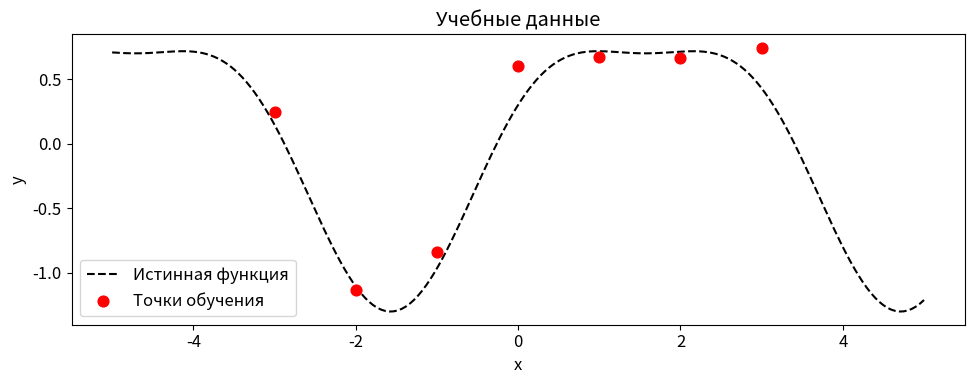
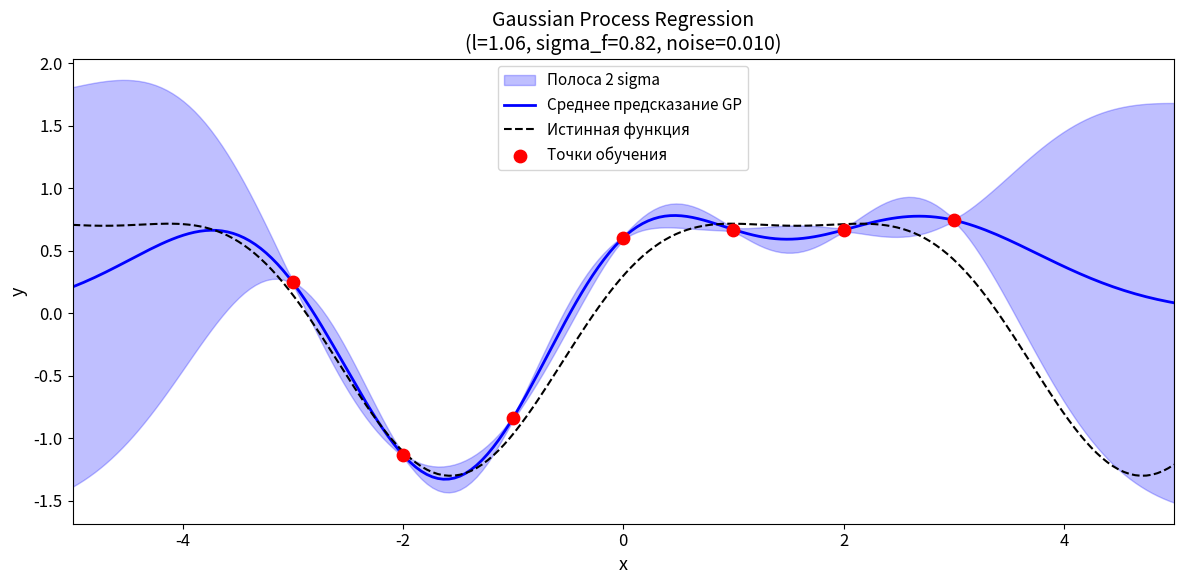
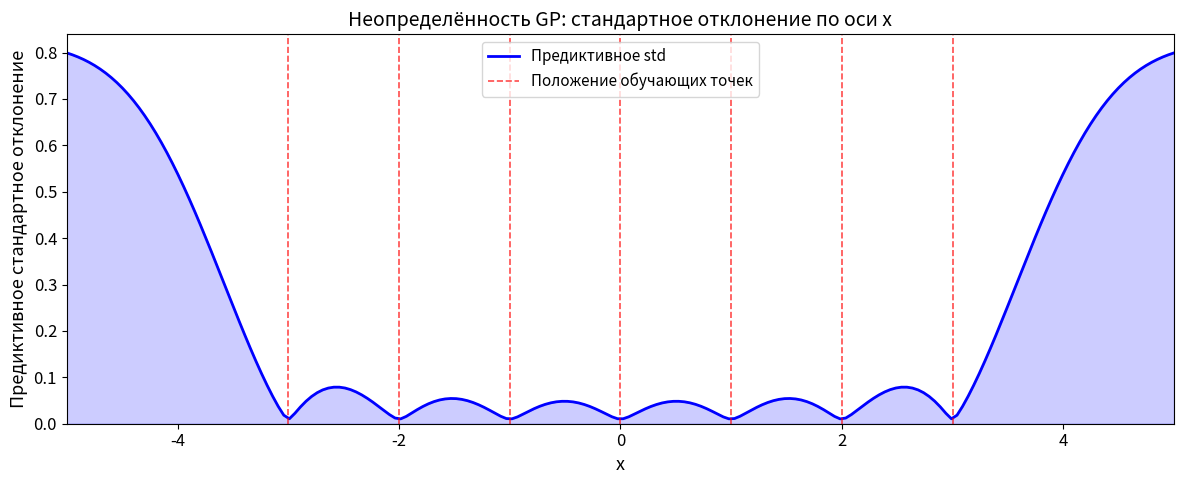
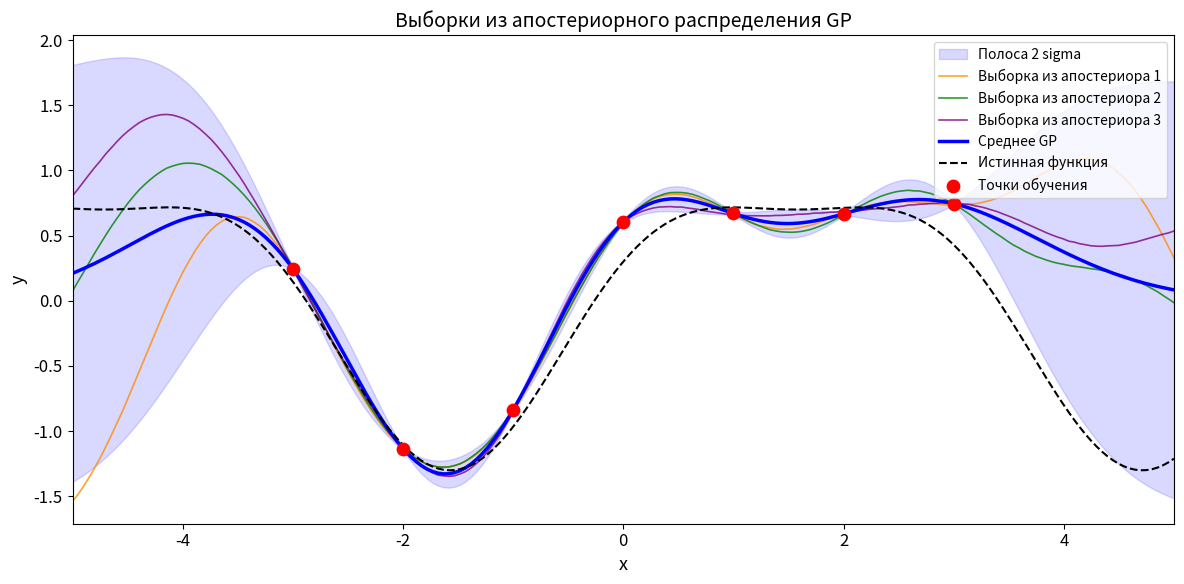
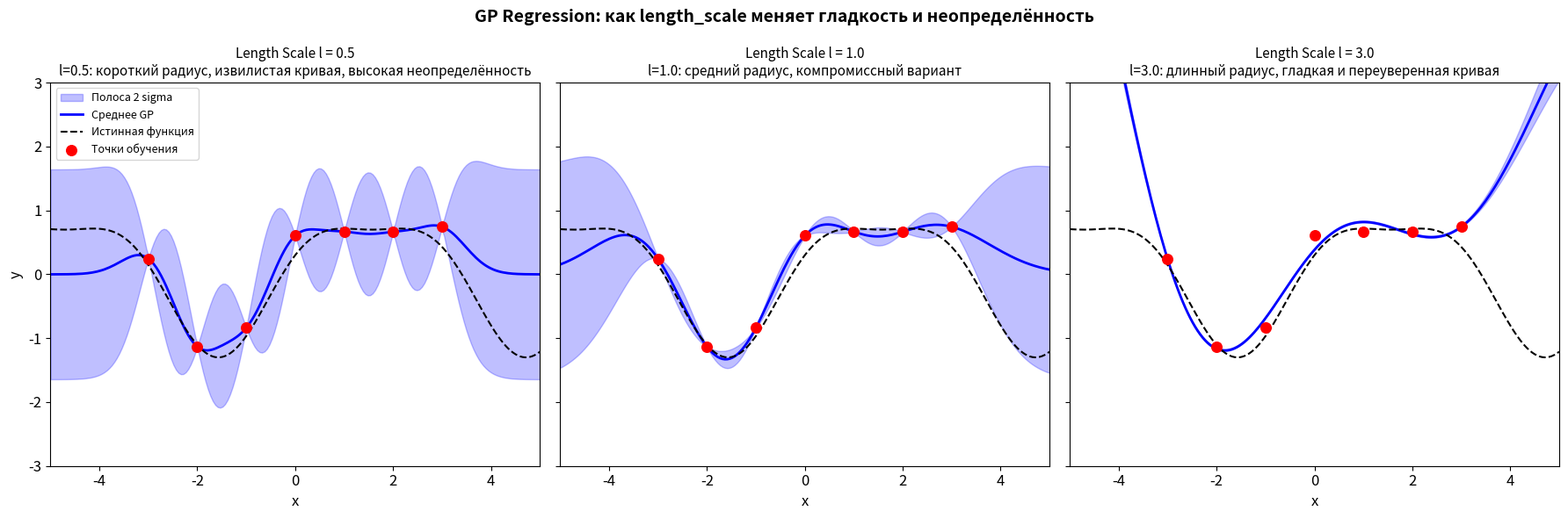

Here is the Python script that generated these plots, in order:
import numpy as np
import matplotlib.pyplot as plt
from scipy.optimize import minimize


from pathlib import Path

def find_repo_root() -> Path:
    current = Path.cwd().resolve()
    for candidate in [current, *current.parents]:
        if (candidate / "notebooks").exists() and (candidate / "requirements.txt").exists():
            return candidate
    return current.parent if current.name == "notebooks" else current

REPO_ROOT = find_repo_root()
DATA_DIR = REPO_ROOT / "data"
FIGURES_DIR = REPO_ROOT / "figures" / "gaussian_process"
FIGURES_DIR.mkdir(parents=True, exist_ok=True)


 
print("Папка для графиков:", FIGURES_DIR)

np.random.seed(42)

plt.rcParams['figure.dpi'] = 100
plt.rcParams['font.size'] = 12

print("Версия NumPy:", np.__version__)
print("Базовая настройка готова.")

# Реализация RBF kernel
# k(x1, x2) = sigma_f^2 * exp(-||x1 - x2||^2 / (2 * l^2))

def rbf_kernel(X1, X2, length_scale, sigma_f):
    """
    Считает матрицу RBF kernel между X1 и X2.

    Параметры
    ----------
    X1 : ndarray of shape (n1, d)
    X2 : ndarray of shape (n2, d)
    length_scale : float
        Controls the smoothness / correlation length (l).
    sigma_f : float
        Signal standard deviation; scales the overall variance.

    Возвращает
    -------
    K : ndarray of shape (n1, n2)
        Матрицу Грама.
    """
    # Быстро считаем квадраты евклидовых расстояний через broadcasting
    # ||x1 - x2||^2 = ||x1||^2 + ||x2||^2 - 2 * x1^T x2
    X1_sq = np.sum(X1 ** 2, axis=1, keepdims=True)   # (n1, 1)
    X2_sq = np.sum(X2 ** 2, axis=1, keepdims=True).T  # (1, n2)
    sq_dists = X1_sq + X2_sq - 2.0 * (X1 @ X2.T)     # (n1, n2)

    # Отсекаем маленькие отрицательные значения из-за численных ошибок
    sq_dists = np.maximum(sq_dists, 0.0)

    K = sigma_f ** 2 * np.exp(-sq_dists / (2.0 * length_scale ** 2))
    return K


# Небольшая проверка
X_demo = np.array([[0.0], [1.0], [2.0]])
K_demo = rbf_kernel(X_demo, X_demo, length_scale=1.0, sigma_f=1.0)
print("Проверочная kernel-матрица (3x3):")
print(np.round(K_demo, 4))
print("Диагональ должна быть равна 1.0 при sigma_f=1:", np.round(np.diag(K_demo), 4))

# Предсказание GP
# Predictive mean: mu* = K(X*, X) [K(X,X) + noise*I]^{-1} y
# Predictive cov:  C*  = K(X*, X*) - K(X*, X) [K(X,X) + noise*I]^{-1} K(X, X*)

def gp_predict(X_train, y_train, X_test, length_scale, sigma_f, noise):
    """
    Предсказание в Gaussian Process.

    Использует разложение Холецкого и `np.linalg.solve` без явного обращения матрицы
    для численной устойчивости.

    Parameters
    ----------
    X_train : ndarray (n, d)
    y_train : ndarray (n,)
    X_test  : ndarray (m, d)
    length_scale : float
    sigma_f      : float
    noise        : float  -- observation noise standard deviation

    Returns
    -------
    mu_pred   : ndarray (m,)    предиктивное среднее
    var_pred  : ndarray (m,)    предиктивная дисперсия (диагональ ковариации)
    cov_pred  : ndarray (m, m)  полная предиктивная ковариация
    """
    n = len(X_train)
    jitter = 1e-6  # numerical stability jitter

    # Собираем обучающую kernel-матрицу K(X_train, X_train) + noise^2 * I
    K_train = rbf_kernel(X_train, X_train, length_scale, sigma_f)
    K_train += (noise ** 2 + jitter) * np.eye(n)

    # Поперечная kernel-матрица K(X_test, X_train)
    K_star = rbf_kernel(X_test, X_train, length_scale, sigma_f)  # (m, n)

    # Kernel-матрица для тестовых точек K(X_test, X_test)
    K_star_star = rbf_kernel(X_test, X_test, length_scale, sigma_f)  # (m, m)
    K_star_star += jitter * np.eye(len(X_test))

    # Разложение Холецкого для устойчивости: K_train = L @ L.T
    try:
        L = np.linalg.cholesky(K_train)  # lower triangular
    except np.linalg.LinAlgError:
        # Если разложение не сошлось, добавляем ещё jitter
        K_train += 1e-4 * np.eye(n)
        L = np.linalg.cholesky(K_train)

    # Формально можно расписать две треугольные системы,
    # но здесь оставляем `np.linalg.solve`, чтобы код был короче.
    # Явное обращение матрицы не используем.
    alpha = np.linalg.solve(K_train, y_train)  # (n,)

    # Предиктивное среднее
    mu_pred = K_star @ alpha  # (m,)

    # Предиктивная ковариация
    # V = L^{-1} K(X_train, X_test)  via solve
    V = np.linalg.solve(L, K_star.T)  # (n, m)  --  K_star.T is (n, m)
    cov_pred = K_star_star - V.T @ V  # (m, m)

    # Подрезаем маленькие отрицательные дисперсии из-за округления
    var_pred = np.maximum(np.diag(cov_pred), 0.0)  # (m,)

    return mu_pred, var_pred, cov_pred


print("Функция gp_predict готова.")
print("Используем Холецкого и solve; явного обращения матрицы здесь нет.")

# Marginal likelihood
# log p(y | X, theta) = -0.5 y^T K^{-1} y - 0.5 log|K| - n/2 log(2*pi)

def log_marginal_likelihood(log_params, X_train, y_train):
    """
    Считает отрицательный log marginal likelihood для подбора гиперпараметров GP.

    Параметры передаются в логарифмическом масштабе, чтобы гарантировать положительность:
        log_params = [log(length_scale), log(sigma_f), log(noise)]

    Возвращает
    -------
    neg_lml : float  (отрицательное значение, удобное для `scipy.optimize.minimize`)
    """
    # Возвращаемся из логарифмов к обычным положительным параметрам
    length_scale, sigma_f, noise = np.exp(log_params)

    n = len(X_train)
    jitter = 1e-6

    # Собираем kernel-матрицу с шумом
    K = rbf_kernel(X_train, X_train, length_scale, sigma_f)
    K += (noise ** 2 + jitter) * np.eye(n)

    # Разложение Холецкого: K = L @ L.T
    try:
        L = np.linalg.cholesky(K)
    except np.linalg.LinAlgError:
        return 1e10  # Return large value if not positive definite

    # Член согласования с данными: -0.5 * y^T K^{-1} y
    # Решаем треугольную систему L @ v = y
    v = np.linalg.solve(L, y_train)
    data_fit = -0.5 * np.dot(v, v)

    # Штраф за сложность: -0.5 * log|K| = -sum(log(diag(L)))
    # так как |K| = |L|^2 и |L| = произведение диагонали
    log_det = np.sum(np.log(np.diag(L)))
    complexity = -log_det

    # Константный член: -n/2 * log(2*pi)
    constant = -0.5 * n * np.log(2.0 * np.pi)

    lml = data_fit + complexity + constant

    # Возвращаем минус, потому что `minimize` ищет минимум
    return -lml


print("Функция log_marginal_likelihood готова.")
print("Параметры подаются в логарифмах, чтобы оптимизатор не уходил в отрицательные значения.")
print("Возвращаем минус LML, чтобы `scipy.optimize.minimize` фактически искал максимум.")

# Генерируем учебные данные
np.random.seed(42)

# Истинная функция: f(x) = sin(x) + 0.3*cos(2x)
def true_function(x):
    return np.sin(x) + 0.3 * np.cos(2 * x)

X_train = np.array([-3, -2, -1, 0, 1, 2, 3]).reshape(-1, 1)
noise_std = 0.2
y_train = (np.sin(X_train.ravel())
           + 0.3 * np.cos(2 * X_train.ravel())
           + noise_std * np.random.randn(len(X_train)))

X_test = np.linspace(-5, 5, 200).reshape(-1, 1)
y_true  = true_function(X_test.ravel())

print("Учебные данные:")
print(f"  X_train shape: {X_train.shape}")
print(f"  y_train shape: {y_train.shape}")
print(f"  X_test  shape: {X_test.shape}")
print(f"  Использованный шум (std): {noise_std}")

# Быстрый просмотр данных
fig, ax = plt.subplots(figsize=(10, 4))
ax.plot(X_test.ravel(), y_true, 'k--', label='Истинная функция', linewidth=1.5)
ax.scatter(X_train.ravel(), y_train, color='red', zorder=5, s=60, label='Точки обучения')
ax.set_xlabel('x')
ax.set_ylabel('y')
ax.set_title('Учебные данные')
ax.legend()
plt.tight_layout()
plt.savefig(FIGURES_DIR / 'training_data.png', dpi=120, bbox_inches='tight')
plt.show()

# Подбор гиперпараметров по marginal likelihood

# Минимально допустимый шум; не даём оптимизатору схлопнуть его в ноль
NOISE_MIN = 0.01

# Начальные гиперпараметры в логарифмах: [log(length_scale), log(sigma_f), log(noise)]
log_params_init = np.log([1.0, 1.0, 0.1])

print("Начальные гиперпараметры:")
print(f"  length_scale = {np.exp(log_params_init[0]):.4f}")
print(f"  sigma_f      = {np.exp(log_params_init[1]):.4f}")
print(f"  noise        = {np.exp(log_params_init[2]):.4f}")
print(f"  Начальный neg. LML: {log_marginal_likelihood(log_params_init, X_train, y_train):.4f}")
print()

# Ограничения в логарифмическом масштабе:
#   length_scale : (1e-3, 1e3) -- broad range, no strong prior
#   sigma_f      : (1e-3, 1e3) -- broad range
#   noise        : (log(NOISE_MIN), None)  -- enforces noise >= NOISE_MIN
bounds = [
    (np.log(1e-3), np.log(1e3)),          # log(length_scale)
    (np.log(1e-3), np.log(1e3)),          # log(sigma_f)
    (np.log(NOISE_MIN), None),            # log(noise) >= log(0.01)
]

# Запускаем L-BFGS-B
result = minimize(
    log_marginal_likelihood,
    x0=log_params_init,
    args=(X_train, y_train),
    method='L-BFGS-B',
    bounds=bounds,
    options={'maxiter': 1000, 'ftol': 1e-12, 'gtol': 1e-8}
)

# Достаём оптимальные гиперпараметры обратно из логарифмов
opt_length_scale, opt_sigma_f, opt_noise = np.exp(result.x)

print("Результат оптимизации:")
print(f"  Success: {result.success}")
print(f"  Message: {result.message}")
print()
print("Оптимальные гиперпараметры:")
print(f"  length_scale = {opt_length_scale:.4f}  (initial: 1.0)")
print(f"  sigma_f      = {opt_sigma_f:.4f}  (initial: 1.0)")
print(f"  noise        = {opt_noise:.4f}  (initial: 0.1, true: {noise_std}, min allowed: {NOISE_MIN})")
print(f"  Оптимальный neg. LML: {result.fun:.4f}")
print()
print(f"Замечание: noise ограничен снизу значением {NOISE_MIN}, чтобы избежать")
print("             численной нестабильности и переуверенного подбора.")

# Предсказание и визуализация с подобранными параметрами

# Считаем предсказание с оптимальными гиперпараметрами
mu_pred, var_pred, cov_pred = gp_predict(
    X_train, y_train, X_test,
    length_scale=opt_length_scale,
    sigma_f=opt_sigma_f,
    noise=opt_noise
)
std_pred = np.sqrt(var_pred)  # predictive standard deviation

x_plot = X_test.ravel()

fig, ax = plt.subplots(figsize=(12, 6))

# Полоса 2 sigma: примерно 95% массы для нормального распределения
ax.fill_between(
    x_plot,
    mu_pred - 2 * std_pred,
    mu_pred + 2 * std_pred,
    alpha=0.25,
    color='blue',
    label='Полоса 2 sigma'
)

# Среднее предсказание
ax.plot(x_plot, mu_pred, 'b-', linewidth=2, label='Среднее предсказание GP')

# Истинная функция
ax.plot(x_plot, y_true, 'k--', linewidth=1.5, label='Истинная функция')

# Точки обучения
ax.scatter(X_train.ravel(), y_train,
           color='red', zorder=5, s=80, label='Точки обучения')

ax.set_xlabel('x', fontsize=13)
ax.set_ylabel('y', fontsize=13)
ax.set_title(
    f'Gaussian Process Regression\n'
    f'(l={opt_length_scale:.2f}, sigma_f={opt_sigma_f:.2f}, noise={opt_noise:.3f})',
    fontsize=14
)
ax.legend(fontsize=11)
ax.set_xlim(-5, 5)
plt.tight_layout()
plt.savefig(FIGURES_DIR / 'gp_regression.png', dpi=120, bbox_inches='tight')
plt.show()

print("Наблюдение: полоса неопределённости узкая рядом с обучающими точками и")
print("расширяется там, где модель уходит в экстраполяцию (x < -3 и x > 3).")

# График неопределённости
# Смотрим, как меняется std по оси x, и проверяем, что около обучающих точек она мала

fig, ax = plt.subplots(figsize=(12, 5))

ax.plot(x_plot, std_pred, 'b-', linewidth=2, label='Предиктивное std')

# Немного затемняем область под кривой для наглядности
ax.fill_between(x_plot, 0, std_pred, alpha=0.2, color='blue')

# Вертикальные линии показывают положения обучающих точек
for i, x_t in enumerate(X_train.ravel()):
    label = 'Положение обучающих точек' if i == 0 else None
    ax.axvline(x=x_t, color='red', linestyle='--', alpha=0.7, linewidth=1.2, label=label)

ax.set_xlabel('x', fontsize=13)
ax.set_ylabel('Предиктивное стандартное отклонение', fontsize=13)
ax.set_title('Неопределённость GP: стандартное отклонение по оси x', fontsize=14)
ax.legend(fontsize=11)
ax.set_xlim(-5, 5)
ax.set_ylim(bottom=0)
plt.tight_layout()
plt.savefig(FIGURES_DIR / 'uncertainty_curve.png', dpi=120, bbox_inches='tight')
plt.show()

# Численная проверка
train_x_vals = X_train.ravel()
# Находим индексы в X_test, ближайшие к обучающим точкам
closest_idxs = [np.argmin(np.abs(x_plot - xt)) for xt in train_x_vals]
print("Предиктивное std вблизи обучающих точек:")
for xt, idx in zip(train_x_vals, closest_idxs):
    print(f"  x = {xt:+.0f}  -->  std = {std_pred[idx]:.5f}")

# Выборки из апостериорного GP
# Рисуем случайные функции, согласованные с наблюдениями

np.random.seed(0)
n_samples = 3

# Семплируем из многомерного нормального распределения N(mu_pred, cov_pred)
# Добавляем небольшой jitter на диагональ для устойчивости
cov_stable = cov_pred + 1e-8 * np.eye(len(X_test))
posterior_samples = np.random.multivariate_normal(
    mean=mu_pred,
    cov=cov_stable,
    size=n_samples
)  # shape: (n_samples, m)

fig, ax = plt.subplots(figsize=(12, 6))

# Полоса доверия
ax.fill_between(
    x_plot,
    mu_pred - 2 * std_pred,
    mu_pred + 2 * std_pred,
    alpha=0.15,
    color='blue',
    label='Полоса 2 sigma'
)

# Выборки из апостериора
colors = ['darkorange', 'green', 'purple']
for i, sample in enumerate(posterior_samples):
    ax.plot(x_plot, sample, color=colors[i], linewidth=1.2,
            alpha=0.8, linestyle='-', label=f'Выборка из апостериора {i+1}')

# Среднее предсказание
ax.plot(x_plot, mu_pred, 'b-', linewidth=2.5, label='Среднее GP')

# Истинная функция
ax.plot(x_plot, y_true, 'k--', linewidth=1.5, label='Истинная функция')

# Точки обучения
ax.scatter(X_train.ravel(), y_train,
           color='red', zorder=5, s=80, label='Точки обучения')

ax.set_xlabel('x', fontsize=13)
ax.set_ylabel('y', fontsize=13)
ax.set_title('Выборки из апостериорного распределения GP', fontsize=14)
ax.legend(fontsize=10, loc='upper right')
ax.set_xlim(-5, 5)
plt.tight_layout()
plt.savefig(FIGURES_DIR / 'posterior_samples.png', dpi=120, bbox_inches='tight')
plt.show()

print("Все выборки из апостериора проходят через обучающие точки или очень близко к ним,")
print("что и должно происходить при корректном условном распределении GP.")

# Чувствительность к length_scale
# Сравниваем три значения length_scale, остальные параметры фиксируем

length_scales = [0.5, 1.0, 3.0]
descriptions  = [
    'l=0.5: короткий радиус, извилистая кривая, высокая неопределённость',
    'l=1.0: средний радиус, компромиссный вариант',
    'l=3.0: длинный радиус, гладкая и переуверенная кривая'
]

fig, axes = plt.subplots(1, 3, figsize=(18, 6), sharey=True)

for ax, ls, desc in zip(axes, length_scales, descriptions):
    # Предсказываем с этим length_scale, sigma_f и noise оставляем оптимальными
    mu, var, _ = gp_predict(
        X_train, y_train, X_test,
        length_scale=ls,
        sigma_f=opt_sigma_f,
        noise=opt_noise
    )
    std = np.sqrt(var)

    # Полоса доверия
    ax.fill_between(
        x_plot, mu - 2 * std, mu + 2 * std,
        alpha=0.25, color='blue', label='Полоса 2 sigma'
    )

    # Среднее предсказание
    ax.plot(x_plot, mu, 'b-', linewidth=2, label='Среднее GP')

    # Истинная функция
    ax.plot(x_plot, y_true, 'k--', linewidth=1.5, label='Истинная функция')

    # Точки обучения
    ax.scatter(X_train.ravel(), y_train,
               color='red', zorder=5, s=70, label='Точки обучения')

    ax.set_title(f'Length Scale l = {ls}\n{desc}', fontsize=11)
    ax.set_xlabel('x', fontsize=12)
    ax.set_xlim(-5, 5)
    ax.set_ylim(-3, 3)

axes[0].set_ylabel('y', fontsize=12)
axes[0].legend(fontsize=9, loc='upper left')

fig.suptitle(
    'GP Regression: как length_scale меняет гладкость и неопределённость',
    fontsize=14, fontweight='bold'
)
plt.tight_layout()
plt.savefig(FIGURES_DIR / 'length_scale_sensitivity.png', dpi=120, bbox_inches='tight')
plt.show()

print("Коротко по влиянию length_scale:")
print("  l=0.5 --> Каждая обучающая точка влияет почти только на ближайшую окрестность.")
print("            Вдали от данных предсказание быстро становится рваным и неуверенным.")
print("  l=1.0 --> Компромиссный вариант: умеренная гладкость и вменяемая экстраполяция.")
print("  l=3.0 --> Длинная корреляция по оси x; кривая становится очень гладкой")
print("            и местами слишком уверенной в глобальном тренде.")
